Run: headless pygame with SDL's dummy video driver; simulated clock (each Clock.tick advances the game by its frame time, no real sleeping); random seed 0; keys injected as events and as key.get_pressed() state; mouse plan: one left click at the window centre at the start of phase 2, then a move to the lower-right quarter at the start of phase 3.
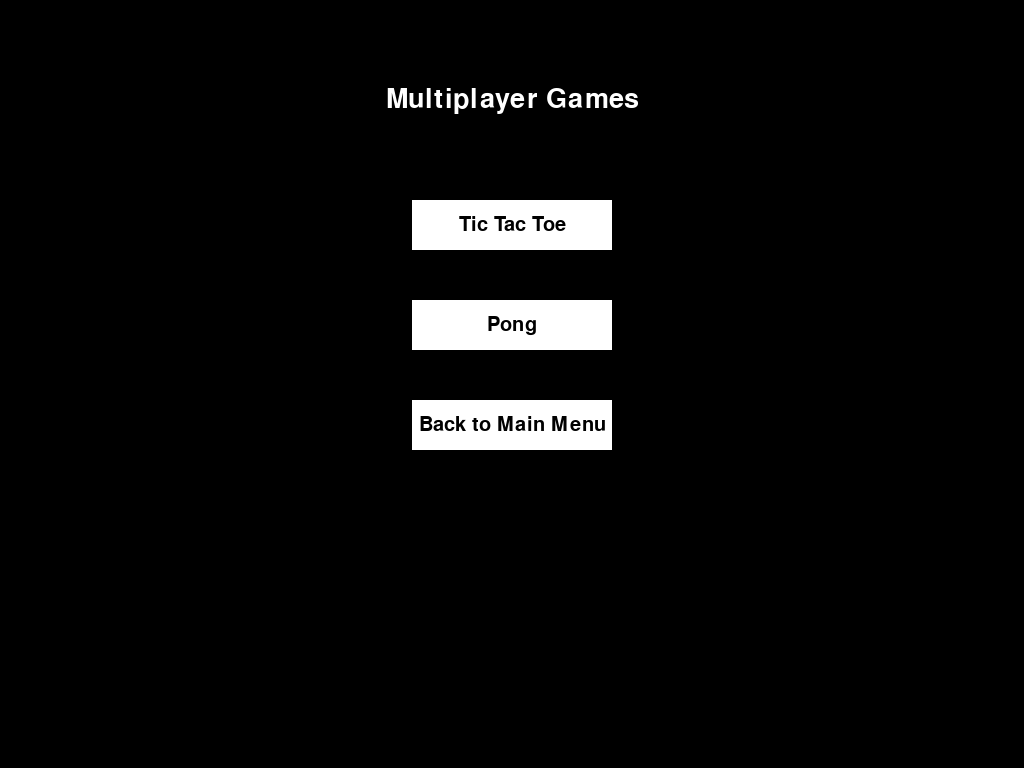
Frame 1 of 4 · flips 1–60 · no input
Frame 2 of 4 · flips 61–180 · clicked the window centre · tapped SPACE, RETURN · held RIGHT (→), D · screen unchanged from frame 1, image omitted
Frame 3 of 4 · flips 181–300 · moved the mouse to the lower-right quarter · held DOWN (↓), S · screen unchanged from frame 2, image omitted
Frame 4 of 4 · flips 301–420 · held LEFT (←), A, UP (↑), W · screen unchanged from frame 3, image omitted

The pygame program that drew these frames:

import pygame
import os
import sys

# Initialize Pygame and set up the window
pygame.init()
screen = pygame.display.set_mode((0, 0), pygame.FULLSCREEN)
pygame.display.set_caption("Multiplayer Games")

# Define colors
WHITE = (255, 255, 255)
BLACK = (0, 0, 0)

# Flag to indicate if the game should be ended
end_game = False


def execute_file(file_name):
    global end_game
    end_game = True
    pygame.quit()
    os.system("python " + file_name)


def button_clicked1():
    execute_file("Tictactoe.py")


def button_clicked2():
    execute_file("Pong.py")


def button_clicked3():
    execute_file("Mainmenu.py")


class Button:
    def __init__(self, text, x, y, width, height, action):
        self.text = text
        self.rect = pygame.Rect(x, y, width, height)
        self.action = action

    def draw(self):
        pygame.draw.rect(screen, WHITE, self.rect)
        font = pygame.font.Font(None, 30)
        text = font.render(self.text, True, BLACK)
        text_rect = text.get_rect(center=self.rect.center)
        screen.blit(text, text_rect)

    def clicked(self):
        if self.rect.collidepoint(pygame.mouse.get_pos()):
            self.action()


# Center the buttons horizontally
button_width = 200
button_height = 50
screen_width = screen.get_width()
screen_height = screen.get_height()
button1_x = (screen_width - button_width) // 2
button2_x = (screen_width - button_width) // 2
button3_x = (screen_width - button_width) // 2
button_y = 200
button_spacing = 100

button1 = Button("Tic Tac Toe", button1_x, button_y, button_width, button_height, button_clicked1)
button2 = Button("Pong", button2_x, button_y + button_spacing, button_width, button_height, button_clicked2)
button3 = Button("Back to Main Menu", button3_x, button_y + 2 * button_spacing, button_width, button_height,
                 button_clicked3)

title_font = pygame.font.Font(None, 40)
title_text = title_font.render("Multiplayer Games", True, WHITE)
title_text_rect = title_text.get_rect(center=(screen_width // 2, 100))

running = True
while running:
    for event in pygame.event.get():
        if event.type == pygame.QUIT:
            running = False
            pygame.quit()
            sys.exit()  # Close the Python script
        elif event.type == pygame.MOUSEBUTTONDOWN:
            if event.button == 1:
                button1.clicked()
                button2.clicked()
                button3.clicked()

    screen.fill(BLACK)
    screen.blit(title_text, title_text_rect)
    button1.draw()
    button2.draw()
    button3.draw()
    pygame.display.flip()

    if end_game:
        break

pygame.quit()
